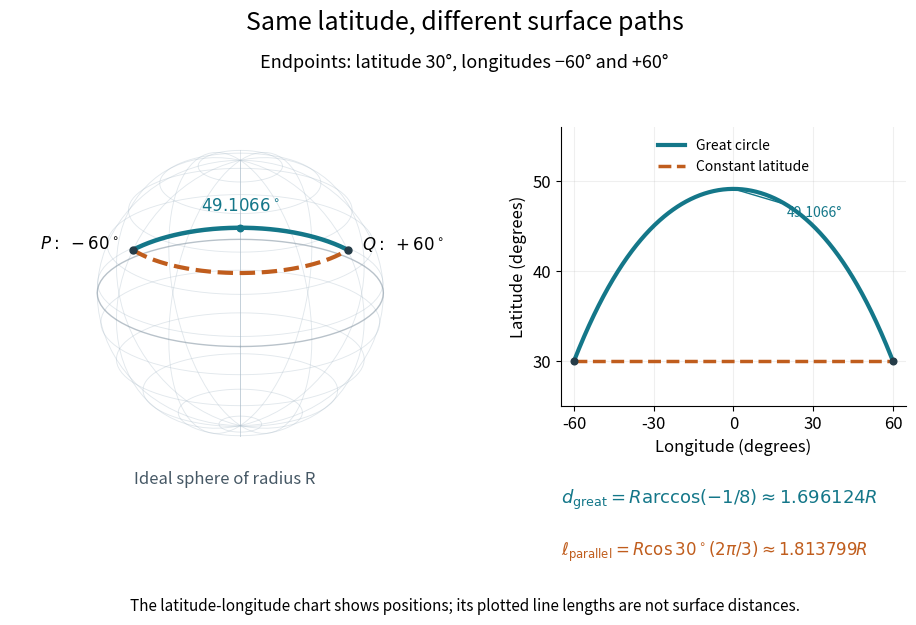

Source code (Python): (Note: this script raises an exception after producing the figure.)
"""Compare spherical great-circle and constant-latitude paths; PNG to CWD.

Tested with Python 3.14.4, NumPy 2.3.5, Matplotlib 3.10.7.
Run from _media to regenerate the published image. This is idealized geometry.
"""

from pathlib import Path

import matplotlib
matplotlib.use('Agg')
import matplotlib.pyplot as plt
import numpy as np


def main():
    latitude = np.pi / 6
    longitude = np.linspace(-np.pi / 3, np.pi / 3, 501)
    parallel = np.column_stack((np.cos(latitude) * np.cos(longitude),
                                np.cos(latitude) * np.sin(longitude),
                                np.full_like(longitude, np.sin(latitude))))
    p, q = parallel[0], parallel[-1]
    delta = np.arccos(np.clip(p @ q, -1, 1))
    t = np.linspace(0, 1, 501)
    great = (np.sin((1 - t) * delta)[:, None] * p
             + np.sin(t * delta)[:, None] * q) / np.sin(delta)
    great_lon = np.arctan2(great[:, 1], great[:, 0])
    great_lat = np.arctan2(great[:, 2], np.hypot(great[:, 0], great[:, 1]))
    apex = great[len(great) // 2]
    parallel_length = np.cos(latitude) * (2 * np.pi / 3)
    assert np.isclose(p @ q, -1 / 8)
    assert np.allclose(np.linalg.norm(great, axis=1), 1)
    assert np.allclose(great @ np.cross(p, q), 0)
    assert np.isclose(great_lat.max(), np.arctan(2 / np.sqrt(3)))
    assert delta < parallel_length

    plt.rcParams.update({'font.size': 12})
    fig = plt.figure(figsize=(9.6, 6.5), facecolor='white')
    ax = fig.add_axes([-.03, .17, .58, .69], projection='3d', computed_zorder=False)
    ax.set_facecolor('white')
    ax.set_proj_type('ortho')
    ax.view_init(elev=22, azim=0)
    ax.set_box_aspect((1, 1, 1), zoom=1.18)
    ax.set(xlim=(-1.1, 1.1), ylim=(-1.1, 1.1), zlim=(-1.1, 1.1))
    ax.set_axis_off()
    phi, theta = np.meshgrid(np.linspace(0, 2 * np.pi, 85), np.linspace(0, np.pi, 43))
    ax.plot_wireframe(np.sin(theta) * np.cos(phi), np.sin(theta) * np.sin(phi),
                      np.cos(theta), rstride=4, cstride=7, color='#acbdca',
                      alpha=.35, lw=.65, zorder=1)
    equator = np.column_stack((np.cos(phi[0]), np.sin(phi[0]), np.zeros_like(phi[0])))
    ax.plot(*equator.T, color='#8a9aa7', lw=1, alpha=.6, zorder=2)
    ax.plot(*parallel.T, color='#c05d1d', lw=3, ls='--', zorder=3)
    ax.plot(*great.T, color='#147789', lw=3.2, zorder=4)
    for vertex, label, align in [(p, r'$P:\ -60^\circ$', 'right'),
                                  (q, r'$Q:\ +60^\circ$', 'left')]:
        ax.scatter(*vertex, color='#253c48', s=25, depthshade=False, zorder=5)
        ax.text(*(1.13 * vertex), label, ha=align, va='center', fontsize=12, zorder=6)
    ax.scatter(*apex, color='#147789', s=22, depthshade=False, zorder=5)
    ax.text(*(apex + [0, 0, .13]), r'$49.1066^\circ$', ha='center', fontsize=12,
            color='#147789', zorder=6)
    fig.text(.25, .23, 'Ideal sphere of radius R', ha='center', color='#465865', fontsize=12)

    chart = fig.add_axes([.60, .35, .36, .43])
    chart.set_facecolor('white')
    chart.plot(np.degrees(great_lon), np.degrees(great_lat), color='#147789', lw=3,
               label='Great circle')
    chart.plot(np.degrees(longitude), np.full_like(longitude, 30), color='#c05d1d',
               lw=2.5, ls='--', label='Constant latitude')
    chart.scatter([-60, 60], [30, 30], color='#253c48', s=23, zorder=5)
    chart.set(xlim=(-65, 65), ylim=(25, 56), xticks=[-60, -30, 0, 30, 60],
               yticks=[30, 40, 50], xlabel='Longitude (degrees)', ylabel='Latitude (degrees)')
    chart.spines[['top', 'right']].set_visible(False)
    chart.grid(alpha=.2)
    chart.legend(loc='upper center', fontsize=10, frameon=False)
    chart.annotate('49.1066°', xy=(0, np.degrees(great_lat.max())), xytext=(20, 46),
                   fontsize=10, color='#147789',
                   arrowprops={'arrowstyle': '-', 'color': '#147789'})
    fig.suptitle('Same latitude, different surface paths', fontsize=18, y=.96)
    fig.text(.5, .87, 'Endpoints: latitude 30°, longitudes −60° and +60°', ha='center', fontsize=13)
    fig.text(.60, .20, r'$d_{\mathrm{great}}=R\arccos(-1/8)\approx1.696124R$',
             color='#147789', fontsize=13)
    fig.text(.60, .12, r'$\ell_{\mathrm{parallel}}=R\cos30^\circ(2\pi/3)\approx1.813799R$',
             color='#c05d1d', fontsize=12)
    fig.text(.5, .035, 'The latitude-longitude chart shows positions; its plotted line lengths are not surface distances.',
             ha='center', fontsize=11)
    fig.savefig(Path.cwd() / Path(__file__).with_suffix('.png').name,
                dpi=130, facecolor='white', transparent=False)
    plt.close(fig)


if __name__ == '__main__':
    main()
